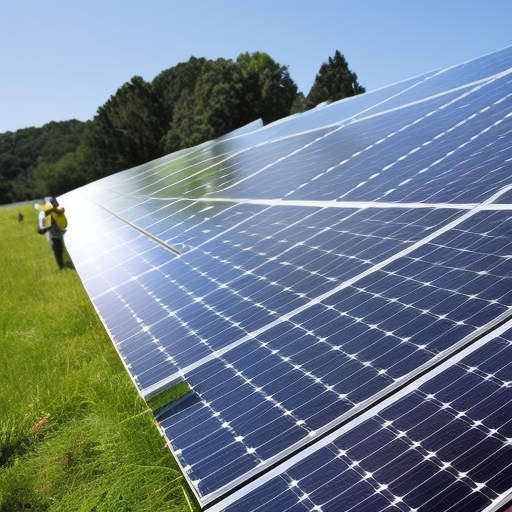
Generation parameters embedded in this image by AUTOMATIC1111 Stable Diffusion web UI or a fork of it (Forge, ...) (PNG 'parameters' text chunk):
people engaging in renewable energy
Steps: 80, Sampler: Euler a, CFG scale: 7, Seed: 2747368586, Size: 512x512, Model hash: a2a802b2